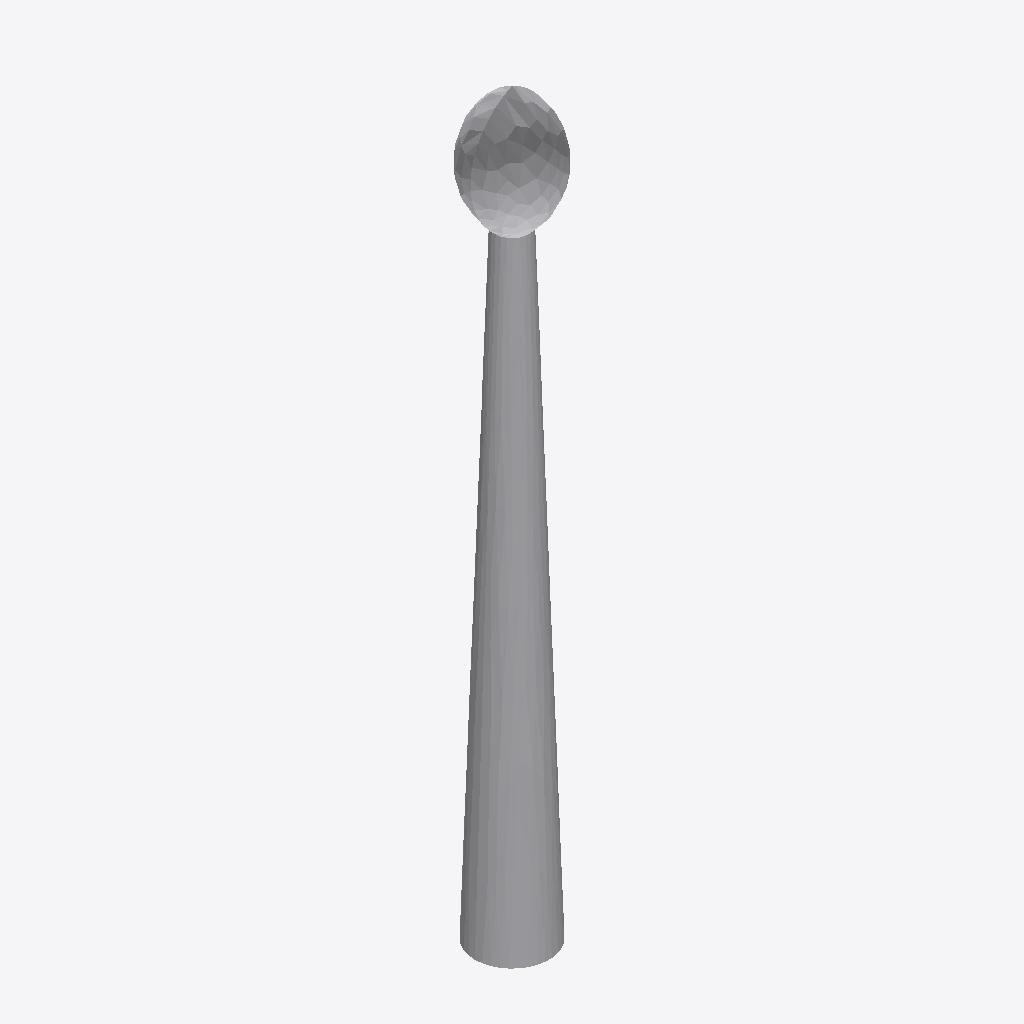
Isometric view of an IFC building model (IFC-SPF (STEP), schema IFC2X3, length unit metre), seen from the south-west, elements coloured by IFC class: 1 other element (light grey).
Extent 0.8 m × 0.8 m × 6.8 m (x, y, z). Storeys (1): Port De Barcelona at 0.00 m. Elements (1): 1 IfcFlowTerminal.

HEADER;
FILE_DESCRIPTION(('ViewDefinition [CoordinationView_V2.0]'),'2;1');
FILE_NAME('','',(''),(''),'','','');
FILE_SCHEMA(('IFC2X3'));
ENDSEC;
DATA;
#105=IFCPROJECT('34UKVHeH5CHvrwyycS_2aZ',$,'Port De Barcelona',$,$,'Port De Barcelona','Port De Barcelona',(#97),#92);
#130=IFCSITE('34UKVHeH5CHvrwyycS_2aX',$,'Default',$,$,#127,$,$,.ELEMENT.,(42,21,31,181945),(-71,-3,-24,-263305),0.0,$,$);
#115=IFCBUILDING('34UKVHeH5CHvrwyycS_2aY',$,'Port De Barcelona',$,$,#32,$,'Port De Barcelona',.ELEMENT.,$,$,$);
#124=IFCBUILDINGSTOREY('34UKVHeH5CHvrwyybZ1_NS',$,'Port De Barcelona',$,'Level:8mm Head',#122,$,'Port De Barcelona',.ELEMENT.,0.0);
#5320=IFCFLOWTERMINAL('17o7wfm2n4wgtEkqv$Regq',$,'APBCN-URB-MOB-Farola_Baculo_Simple_Apoyada:Tipo1:237976',$,'APBCN-URB-MOB-Farola_Baculo_Simple_Apoyada:Tipo1',#5318,#5313,'237976');
ENDSEC;
